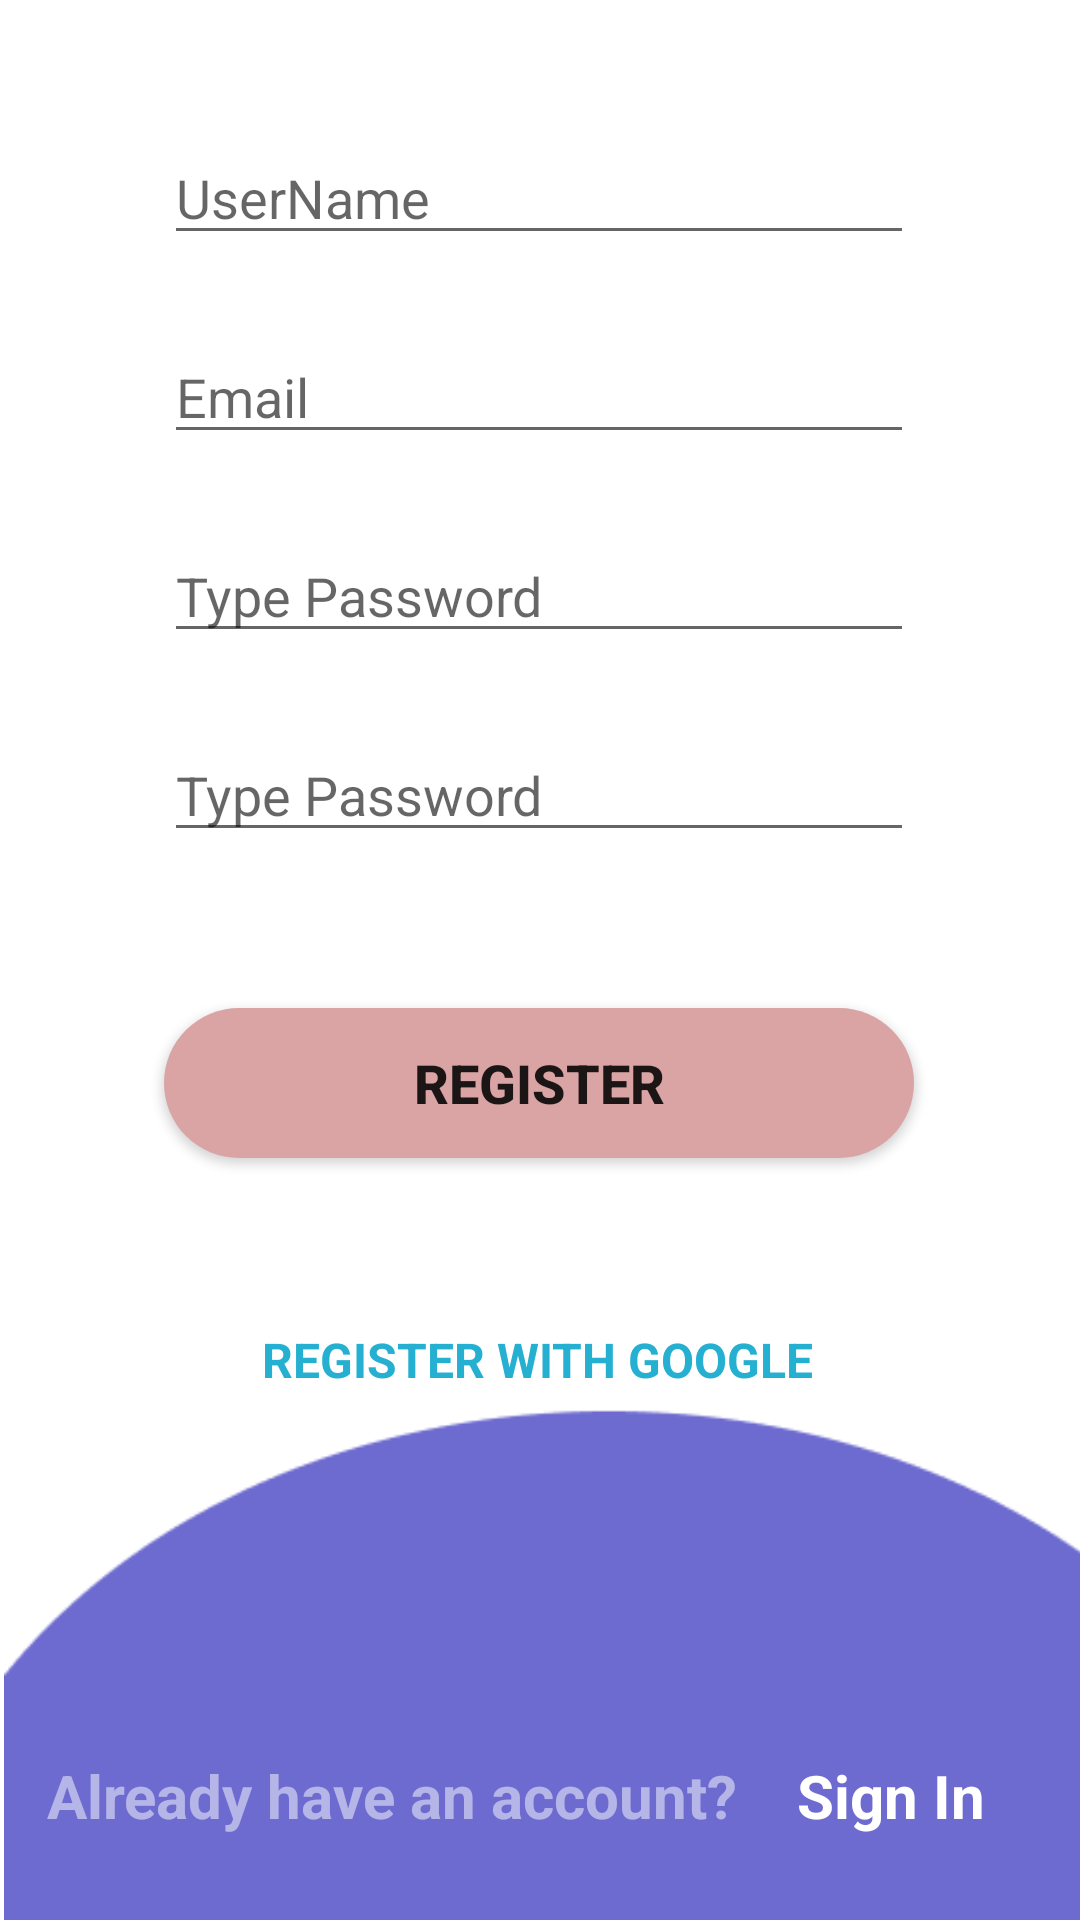

This screen was rendered from an Android layout file. Write that file and the resources it references.
<!-- AndroidManifest.xml: application theme Theme.UngDungFire18093421LeVanTai -->
<!-- res/layout/activity_main3.xml -->
<?xml version="1.0" encoding="utf-8"?>
<androidx.constraintlayout.widget.ConstraintLayout xmlns:android="http://schemas.android.com/apk/res/android"
    xmlns:app="http://schemas.android.com/apk/res-auto"
    xmlns:tools="http://schemas.android.com/tools"
    android:layout_width="match_parent"
    android:layout_height="match_parent"
    tools:context=".MainActivity2">

    <ImageView
        android:id="@+id/imageView"
        android:layout_width="405dp"
        android:layout_height="224dp"
        app:layout_constraintBottom_toBottomOf="parent"
        app:layout_constraintEnd_toEndOf="parent"
        app:layout_constraintHorizontal_bias="0.0"
        app:layout_constraintStart_toStartOf="parent"
        app:srcCompat="@drawable/image02" />

    <EditText
        android:id="@+id/editPasswordTypeNew"
        android:layout_width="250sp"
        android:layout_height="wrap_content"
        android:layout_marginBottom="25dp"
        android:ems="10"
        android:hint="Type Password"
        android:inputType="textPersonName"
        android:text=""
        app:layout_constraintBottom_toTopOf="@+id/editPasswordType"
        app:layout_constraintEnd_toEndOf="@+id/editPasswordType"
        app:layout_constraintHorizontal_bias="0.0"
        app:layout_constraintStart_toStartOf="@+id/editPasswordType" />

    <EditText
        android:id="@+id/editPasswordType"
        android:layout_width="250sp"
        android:layout_height="wrap_content"
        android:layout_marginBottom="52dp"
        android:ems="10"
        android:hint="Type Password"
        android:inputType="textPersonName"
        android:text=""
        app:layout_constraintBottom_toTopOf="@+id/btnRegister"
        app:layout_constraintEnd_toEndOf="@+id/btnRegister"
        app:layout_constraintHorizontal_bias="0.0"
        app:layout_constraintStart_toStartOf="@+id/btnRegister" />

    <Button
        android:id="@+id/btnRegister"
        android:layout_width="250sp"
        android:layout_height="50sp"
        android:layout_marginBottom="30dp"
        android:background="@drawable/core"
        android:text="REGISTER"
        android:textSize="18sp"
        android:textStyle="bold"
        app:backgroundTint="#DAA4A4"
        app:layout_constraintBottom_toTopOf="@+id/imageView"
        app:layout_constraintEnd_toEndOf="parent"
        app:layout_constraintHorizontal_bias="0.496"
        app:layout_constraintStart_toStartOf="parent" />

    <ImageView
        android:id="@+id/imageView11"
        android:layout_width="34dp"
        android:layout_height="23dp"
        android:layout_marginStart="60dp"
        android:layout_marginLeft="60dp"
        app:layout_constraintBottom_toBottomOf="@+id/textView2"
        app:layout_constraintStart_toStartOf="parent"
        app:layout_constraintTop_toTopOf="@+id/textView2"
        app:layout_constraintVertical_bias="0.0"
        app:srcCompat="@drawable/google" />

    <TextView
        android:id="@+id/textView2"
        android:layout_width="wrap_content"
        android:layout_height="wrap_content"
        android:layout_marginBottom="176dp"
        android:text="REGISTER WITH GOOGLE"
        android:textColor="#25AFD1"
        android:textSize="16sp"
        android:textStyle="bold"
        app:layout_constraintBottom_toBottomOf="parent"
        app:layout_constraintEnd_toEndOf="parent"
        app:layout_constraintHorizontal_bias="0.497"
        app:layout_constraintStart_toStartOf="parent" />

    <EditText
        android:id="@+id/editEmail"
        android:layout_width="250sp"
        android:layout_height="wrap_content"
        android:layout_marginBottom="25dp"
        android:ems="10"
        android:hint="Email"
        android:text=""
        app:layout_constraintBottom_toTopOf="@+id/editPasswordTypeNew"
        app:layout_constraintEnd_toEndOf="@+id/editPasswordTypeNew"
        app:layout_constraintHorizontal_bias="0.475"
        app:layout_constraintStart_toStartOf="@+id/editPasswordTypeNew" />

    <EditText
        android:id="@+id/editUserName"
        android:layout_width="250sp"
        android:layout_height="wrap_content"
        android:layout_marginBottom="25dp"
        android:ems="10"
        android:hint="UserName"
        android:text=""
        app:layout_constraintBottom_toTopOf="@+id/editEmail"
        app:layout_constraintEnd_toEndOf="@+id/editEmail"
        app:layout_constraintHorizontal_bias="0.0"
        app:layout_constraintStart_toStartOf="@+id/editEmail" />

    <TextView
        android:id="@+id/txtTitle"
        android:layout_width="wrap_content"
        android:layout_height="wrap_content"
        android:layout_marginTop="45dp"
        android:layout_marginBottom="40dp"
        android:text="CREATE NEW ACCOUNT"
        android:textSize="18sp"
        android:textStyle="bold"
        app:layout_constraintBottom_toTopOf="@+id/editUserName"
        app:layout_constraintEnd_toEndOf="parent"
        app:layout_constraintHorizontal_bias="0.37"
        app:layout_constraintStart_toStartOf="parent"
        app:layout_constraintTop_toTopOf="parent"
        app:layout_constraintVertical_bias="0.0" />

    <ImageView
        android:id="@+id/imageView9"
        android:layout_width="28dp"
        android:layout_height="28dp"
        android:layout_marginStart="24dp"
        android:layout_marginLeft="24dp"
        app:layout_constraintBottom_toBottomOf="@+id/txtTitle"
        app:layout_constraintStart_toEndOf="@+id/txtTitle"
        app:layout_constraintTop_toTopOf="@+id/txtTitle"
        app:layout_constraintVertical_bias="0.0"
        app:srcCompat="@drawable/face01" />

    <TextView
        android:id="@+id/textView4"
        android:layout_width="wrap_content"
        android:layout_height="wrap_content"
        android:layout_marginStart="44dp"
        android:layout_marginLeft="44dp"
        android:layout_marginEnd="13dp"
        android:layout_marginRight="13dp"
        android:layout_marginBottom="24dp"
        android:text="Already have an account?"
        android:textColor="#80FFFFFF"
        android:textSize="20sp"
        android:textStyle="bold"
        app:layout_constraintBottom_toBottomOf="parent"
        app:layout_constraintEnd_toStartOf="@+id/txtSignIn"
        app:layout_constraintStart_toStartOf="parent"
        app:layout_constraintTop_toBottomOf="@+id/textView2"
        app:layout_constraintVertical_bias="0.967" />

    <TextView
        android:id="@+id/txtSignIn"
        android:layout_width="wrap_content"
        android:layout_height="wrap_content"
        android:layout_marginStart="7dp"
        android:layout_marginLeft="7dp"
        android:layout_marginEnd="60dp"
        android:layout_marginRight="60dp"
        android:text="Sign In"
        android:textColor="@color/white"
        android:textSize="20sp"
        android:textStyle="bold"
        app:layout_constraintBaseline_toBaselineOf="@+id/textView4"
        app:layout_constraintEnd_toEndOf="parent"
        app:layout_constraintStart_toEndOf="@+id/textView4" />


</androidx.constraintlayout.widget.ConstraintLayout>
<!-- resources referenced by this layout -->
<resources>
  <!-- drawable core (drawable) -->
  <?xml version="1.0" encoding="utf-8"?>
  <shape xmlns:android="http://schemas.android.com/apk/res/android">
  <solid android:color="@color/white"></solid>
      <stroke android:color="@color/white"></stroke>
      <corners android:radius="60sp"></corners>
  </shape>
  <!-- drawable image02: png bitmap (drawable, 2953 bytes) -->
  <style name="Theme.UngDungFire18093421LeVanTai" parent="Theme.MaterialComponents.DayNight.DarkActionBar">
          
          <item name="colorPrimary">@color/purple_500</item>
          <item name="colorPrimaryVariant">@color/purple_700</item>
          <item name="colorOnPrimary">@color/white</item>
          
          <item name="colorSecondary">@color/teal_200</item>
          <item name="colorSecondaryVariant">@color/teal_700</item>
          <item name="colorOnSecondary">@color/black</item>
          
          <item name="android:statusBarColor" tools:targetApi="l">?attr/colorPrimaryVariant</item>
          
      </style>
  <!-- not gathered from this repository: default colours our renderer supplied (Android Studio template values) -->
  <color name="purple_500">#FF6200EE</color>
  <color name="purple_700">#FF3700B3</color>
  <color name="teal_200">#FF03DAC5</color>
  <color name="teal_700">#FF018786</color>
  <color name="black">#FF000000</color>
  <color name="white">#FFFFFFFF</color>
</resources>
